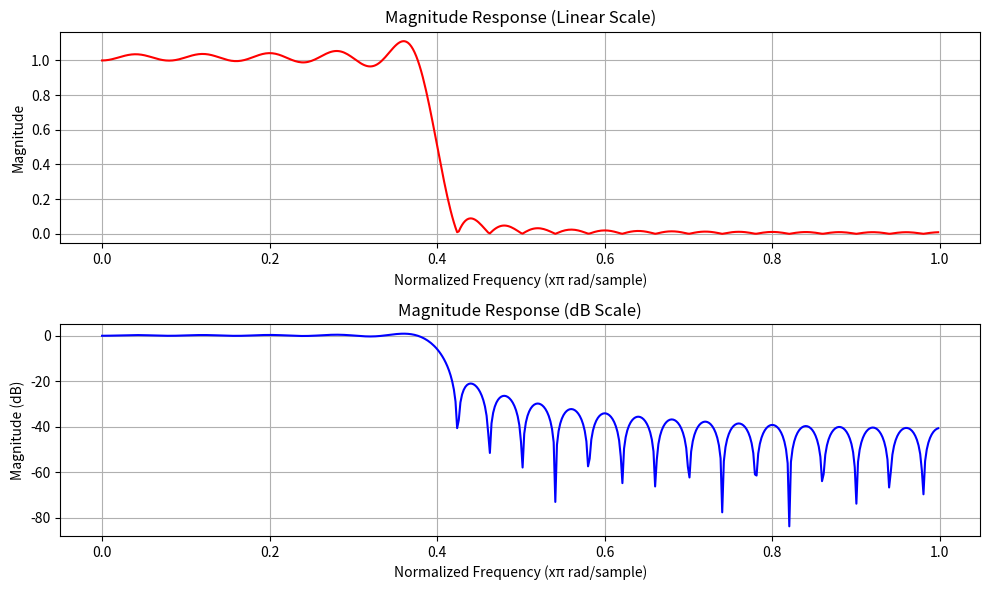

Source code (Python):
import numpy as np
import matplotlib.pyplot as plt
from scipy.signal import freqz

# Filter design parameters
cutoff_frequency = 0.2  # Cutoff frequency as a fraction of the maximum frequency (0 to 1)
num_samples = 51        # Number of samples in the filter's impulse response

# Design the low-pass filter using a rectangular window
n = np.arange(num_samples) - (num_samples - 1) / 2  # Centered sample indices
print(n)
h = np.sinc(2 * cutoff_frequency * n)               # Ideal sinc filter
h =h/ np.sum(h)                                      # Normalize filter coefficients

# Frequency response
w, h_response = freqz(h)

# Plotting magnitude response (linear and dB scales)
plt.figure(figsize=(10, 6))

# Linear scale
plt.subplot(2, 1, 1)
plt.plot(w / np.pi, abs(h_response), 'r')
plt.title("Magnitude Response (Linear Scale)")
plt.xlabel("Normalized Frequency (xπ rad/sample)")
plt.ylabel("Magnitude")
plt.grid()

# dB scale
plt.subplot(2, 1, 2)
plt.plot(w / np.pi, 20 * np.log10(abs(h_response)), 'b')
plt.title("Magnitude Response (dB Scale)")
plt.xlabel("Normalized Frequency (xπ rad/sample)")
plt.ylabel("Magnitude (dB)")
plt.grid()

plt.tight_layout()
plt.show()